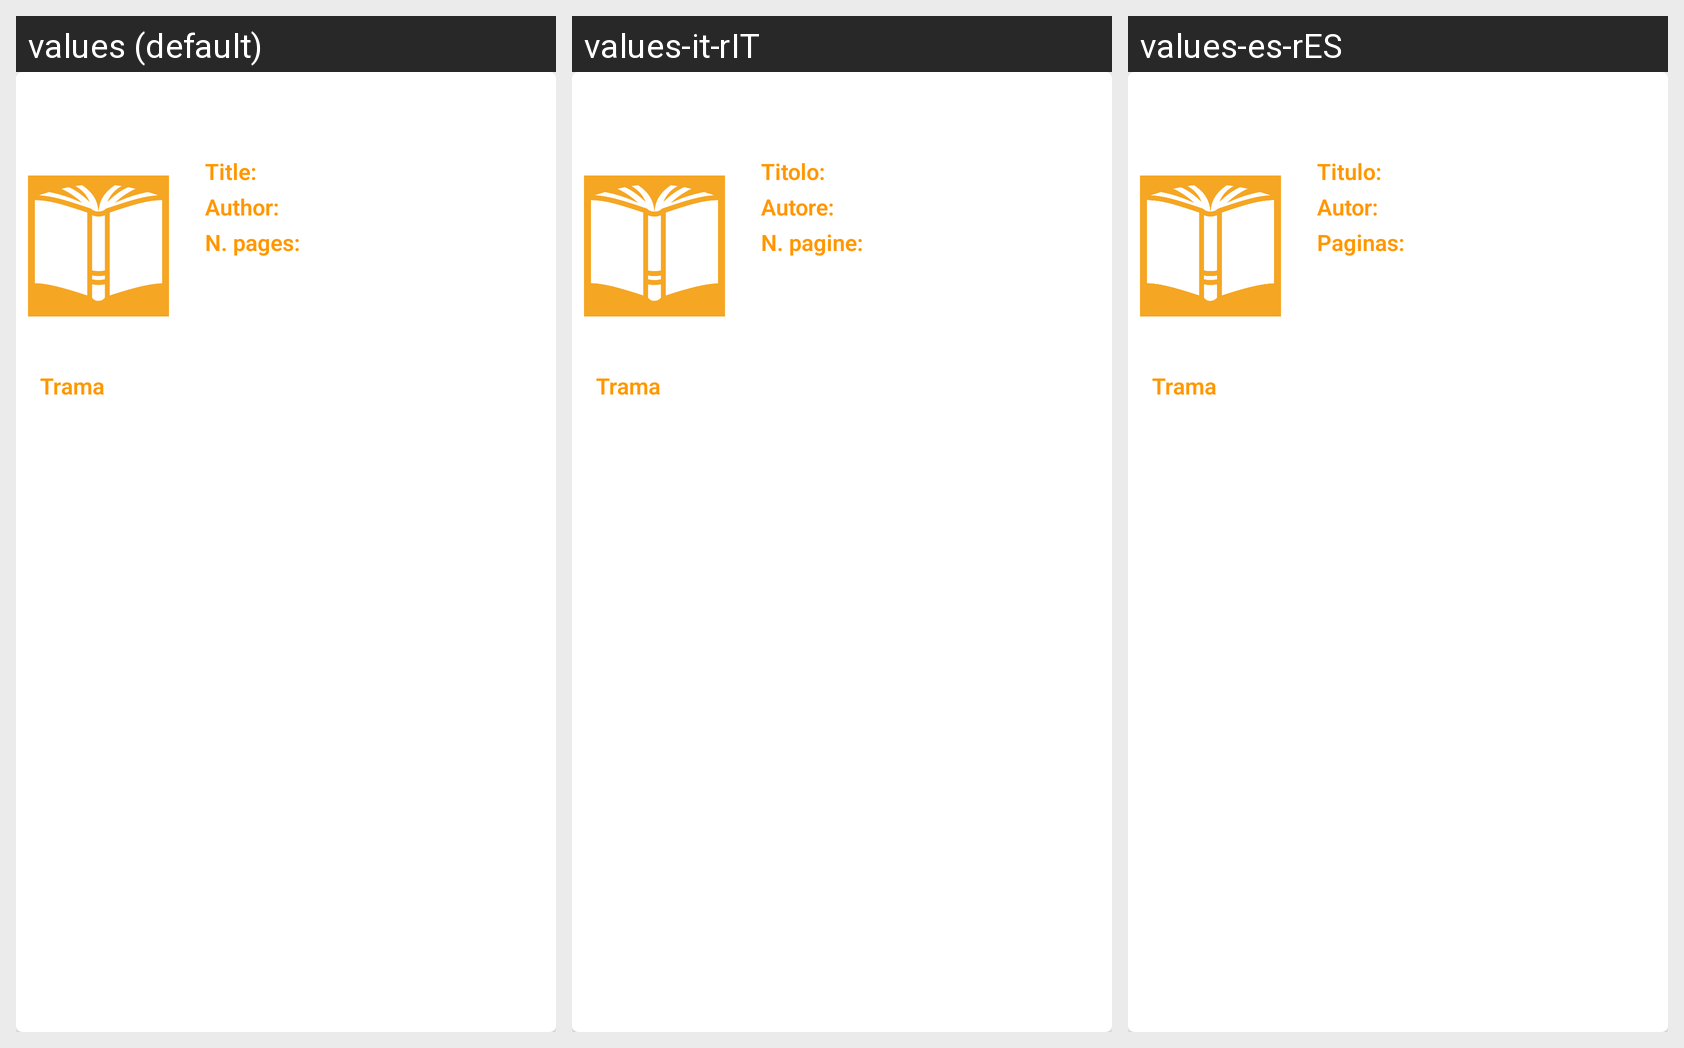

The same Android screen rendered under several of its app's locales, left to right. List the strings drawn on it with the default value and each locale's translation.
Android screen res/layout/card_view_generic_info.xml rendered under 3 locales, left to right: values (default), values-it-rIT, values-es-rES. Device: Nexus 5 (rendered at 1080×1920; each locale shown at half size, 540×960, under a caption strip naming it); theme AppTheme.
Strings drawn on this screen, with the default value and each locale's value (text and hints the layout hard-codes, and strings that could not be matched under every locale, appear in the picture but are not listed):

info_book_label_title
  values: Title:
  values-it-rIT: Titolo:
  values-es-rES: Titulo:

info_book_label_author
  values: Author:
  values-it-rIT: Autore:
  values-es-rES: Autor:

info_book_label_pages
  values: N. pages:
  values-it-rIT: N. pagine:
  values-es-rES: Paginas:
